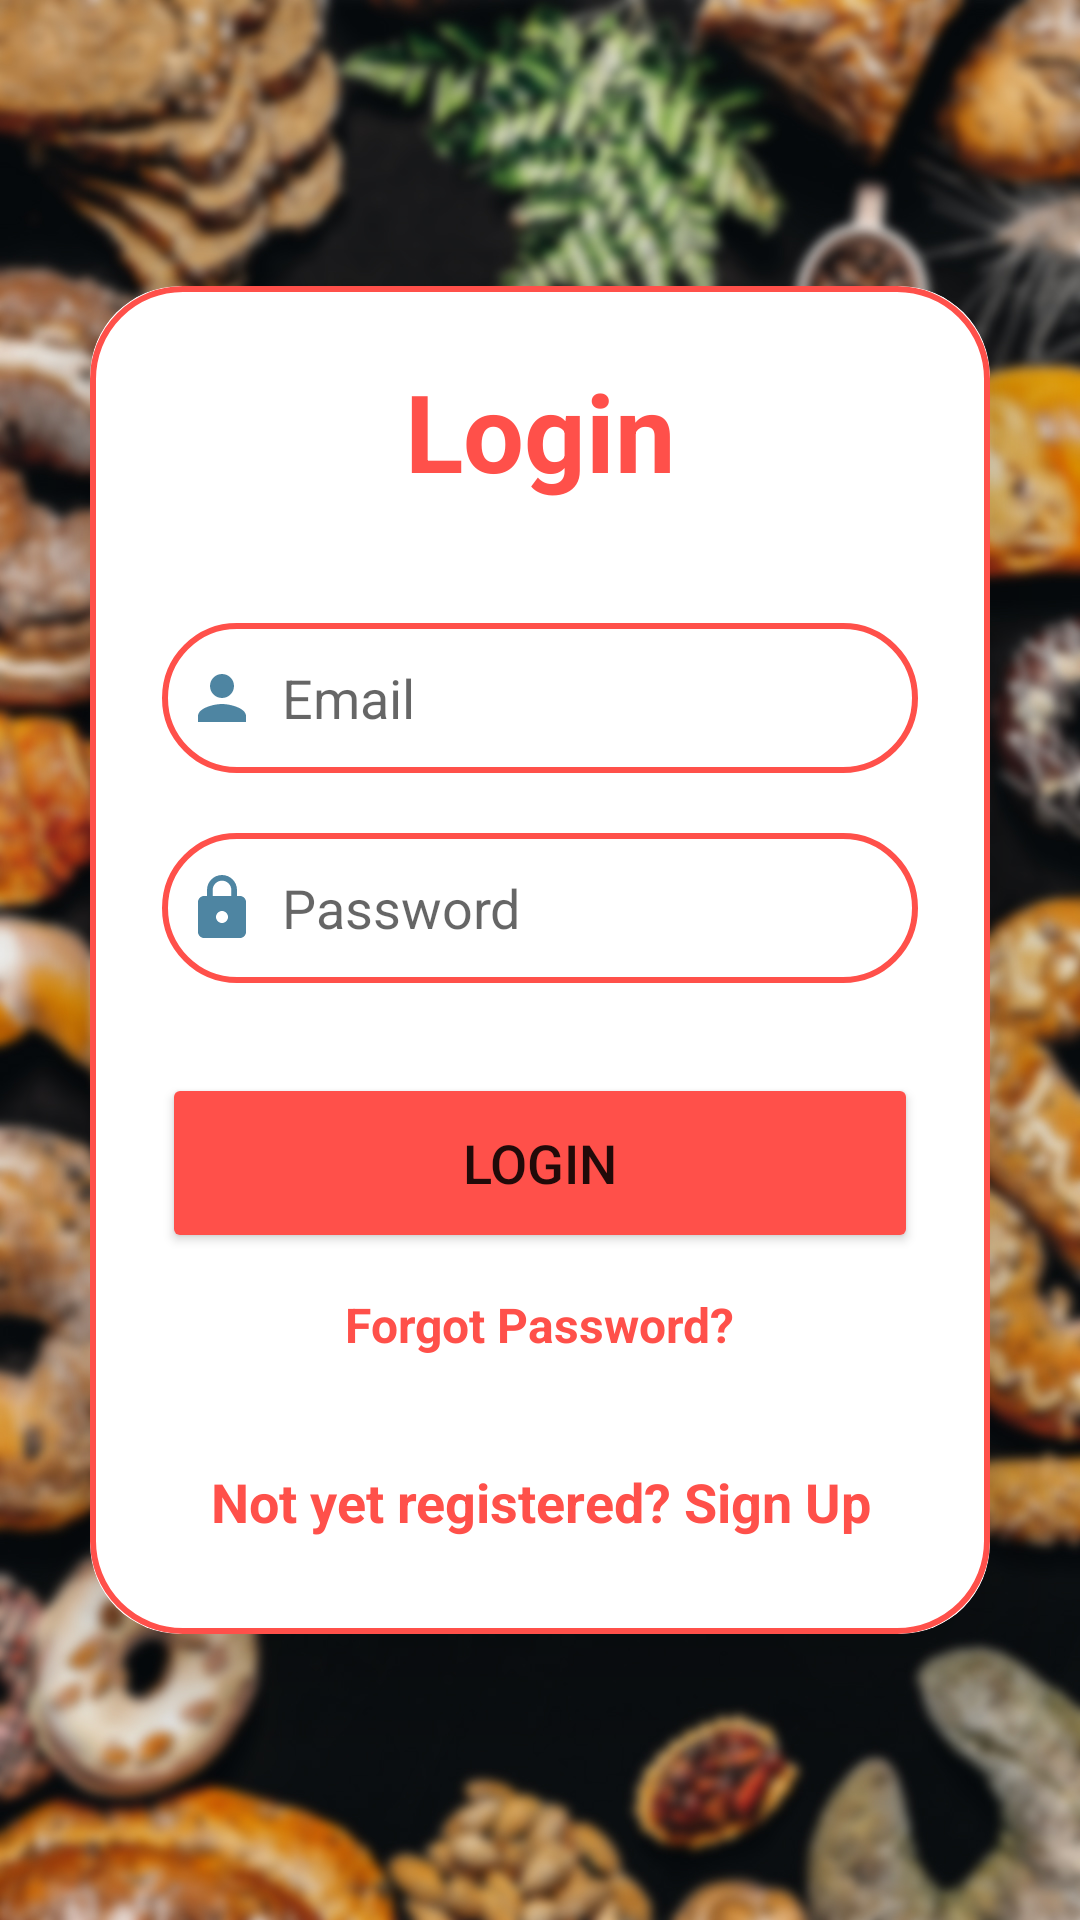

Reconstruct the res/layout file that produces this screen, plus the resources it refers to.
<!-- AndroidManifest.xml: application theme Theme.BackeryShop -->
<!-- res/layout/activity_register.xml -->
<?xml version="1.0" encoding="utf-8"?>
<LinearLayout xmlns:android="http://schemas.android.com/apk/res/android"
    xmlns:app="http://schemas.android.com/apk/res-auto"
    xmlns:tools="http://schemas.android.com/tools"
    android:layout_width="match_parent"
    android:layout_height="match_parent"
    android:background="@drawable/signin"
    android:gravity="center"
    tools:context=".Register">

    <androidx.cardview.widget.CardView
        android:layout_width="match_parent"
        android:layout_height="wrap_content"
        android:layout_margin="30dp"
        app:cardCornerRadius="30dp"
        app:cardElevation="20dp">
        <LinearLayout
            android:layout_width="match_parent"
            android:layout_height="wrap_content"
            android:orientation="vertical"
            android:layout_gravity="center_horizontal"
            android:padding="24dp"
            android:background="@drawable/custom_edittext">
            <TextView
                android:layout_width="match_parent"
                android:layout_height="wrap_content"
                android:text="Login"
                android:id="@+id/loginText"
                android:textSize="36sp"
                android:textAlignment="center"
                android:textStyle="bold"
                android:textColor="@color/lightRed"/>
            <EditText
                android:layout_width="match_parent"
                android:layout_height="50dp"
                android:id="@+id/useremail"
                android:background="@drawable/custom_edittext"
                android:layout_marginTop="40dp"
                android:padding="8dp"
                android:hint="Email"
                android:drawableLeft="@drawable/baseline_person_24"
                android:textColor="@color/black"
                android:drawablePadding="8dp"/>

            <EditText
                android:id="@+id/userpassword"
                android:layout_width="match_parent"
                android:layout_height="50dp"
                android:layout_marginTop="20dp"
                android:background="@drawable/custom_edittext"
                android:drawableLeft="@drawable/baseline_lock_24"
                android:drawablePadding="8dp"
                android:hint="Password"
                android:inputType="textPassword"
                android:padding="8dp"
                android:textColor="@color/black" />

            <Button
                android:layout_width="match_parent"
                android:layout_height="60dp"
                android:text="Login"
                android:id="@+id/login_button"
                android:textSize="18sp"
                android:layout_marginTop="30dp"
                android:backgroundTint="@color/lightRed"
                app:cornerRadius = "20dp"/>
            <TextView
                android:id="@+id/forgot_password"
                android:layout_width="wrap_content"
                android:layout_height="wrap_content"
                android:layout_gravity="center"
                android:layout_marginTop="5dp"
                android:padding="8dp"
                android:text="Forgot Password?"
                android:textStyle="bold"
                android:textColor="@color/lightRed"
                android:textSize="16sp" />

            <TextView
                android:id="@+id/signUpRedirectText"
                android:layout_width="wrap_content"
                android:layout_height="wrap_content"
                android:layout_marginTop="20dp"
                android:padding="8dp"
                android:layout_gravity="center"
                android:text="Not yet registered? Sign Up"
                android:textAlignment="center"
                android:textColor="@color/lightRed"
                android:textStyle="bold"
                android:textSize="18sp" />
        </LinearLayout>
    </androidx.cardview.widget.CardView>

</LinearLayout>
<!-- resources referenced by this layout -->
<resources>
  <color name="black">#FF000000</color>
  <color name="lightRed">#ff504a</color>
  <!-- drawable baseline_lock_24 (drawable) -->
  <vector android:height="24dp" android:tint="#4E85A2"
      android:viewportHeight="24" android:viewportWidth="24"
      android:width="24dp" xmlns:android="http://schemas.android.com/apk/res/android">
      <path android:fillColor="@android:color/white" android:pathData="M18,8h-1L17,6c0,-2.76 -2.24,-5 -5,-5S7,3.24 7,6v2L6,8c-1.1,0 -2,0.9 -2,2v10c0,1.1 0.9,2 2,2h12c1.1,0 2,-0.9 2,-2L20,10c0,-1.1 -0.9,-2 -2,-2zM12,17c-1.1,0 -2,-0.9 -2,-2s0.9,-2 2,-2 2,0.9 2,2 -0.9,2 -2,2zM15.1,8L8.9,8L8.9,6c0,-1.71 1.39,-3.1 3.1,-3.1 1.71,0 3.1,1.39 3.1,3.1v2z"/>
  </vector>
  <!-- drawable baseline_person_24 (drawable) -->
  <vector android:height="24dp" android:tint="#4E85A2"
      android:viewportHeight="24" android:viewportWidth="24"
      android:width="24dp" xmlns:android="http://schemas.android.com/apk/res/android">
      <path android:fillColor="@android:color/white" android:pathData="M12,12c2.21,0 4,-1.79 4,-4s-1.79,-4 -4,-4 -4,1.79 -4,4 1.79,4 4,4zM12,14c-2.67,0 -8,1.34 -8,4v2h16v-2c0,-2.66 -5.33,-4 -8,-4z"/>
  </vector>
  <!-- drawable custom_edittext (drawable) -->
  <?xml version="1.0" encoding="utf-8"?>
  <shape xmlns:android="http://schemas.android.com/apk/res/android"
      android:shape="rectangle">
  
      <stroke
          android:width="2dp"
          android:color="@color/lightRed"/>
      <corners
          android:radius="30dp"/>
  </shape>
  <!-- drawable signin: jpg bitmap (drawable, 395278 bytes) -->
  <style name="Theme.BackeryShop" parent="Base.Theme.BackeryShop" />
  <style name="Base.Theme.BackeryShop" parent="Theme.AppCompat.Light.NoActionBar">
          
          
      </style>
</resources>
